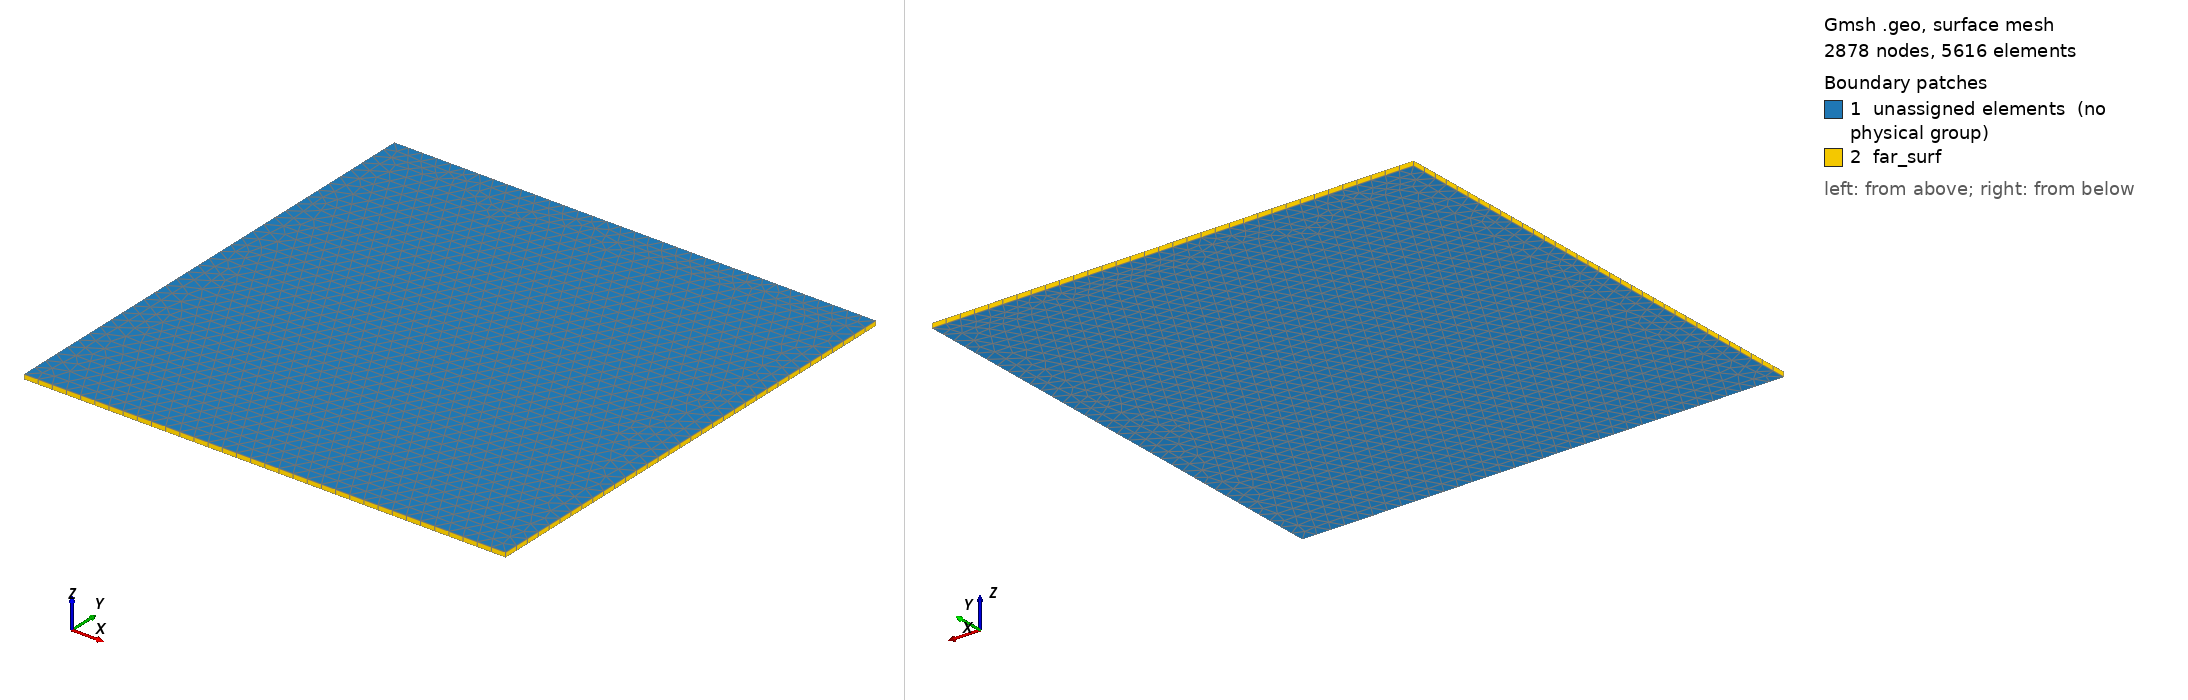

Gmsh geometry script, surface-meshed: 2878 nodes, 5616 surface elements. Boundary patches (legend numbers): 1 unassigned elements (no physical group), 2 far_surf. Left view from above one corner, right view from below the opposite corner. Legend entries are the model's physical surfaces; 'unassigned elements' are surfaces in no physical group. The drawing asked Gmsh for element sizes between 1% and 20% of the model's largest extent; the script's own settings can give other sizes.

=== vortex.geo (drawn) ===
// Square [-L/2, L/2]^2 extruded by one layer of thickness dz.
// Mesh size and element type are set from the command line:
//   gmsh -3 vortex.geo -setnumber ls 0.25 -setnumber quad 0 -o mesh.msh
DefineConstant[
  ls   = {0.3, Name "ls"},     // target edge length
  L    = {10.0, Name "L"},    // domain side: [-5,5] x [-5,5]
  dz   = {0.1, Name "dz"},     // extrusion thickness
  quad = {0, Name "quad"}      // 0: triangles, 1: quads (transfinite)
];

Point(1) = {-L/2, -L/2, 0, ls};
Point(2) = { L/2, -L/2, 0, ls};
Point(3) = { L/2,  L/2, 0, ls};
Point(4) = {-L/2,  L/2, 0, ls};
Line(1) = {1, 2};
Line(2) = {2, 3};
Line(3) = {3, 4};
Line(4) = {4, 1};
Curve Loop(1) = {1, 2, 3, 4};
Plane Surface(1) = {1};

If (quad == 1)
  n = Round(L/ls) + 1;
  Transfinite Curve{1, 2, 3, 4} = n;
  Transfinite Surface{1};
  Recombine Surface{1};
EndIf

out[] = Extrude {0, 0, dz} { Surface{1}; Layers{1}; Recombine; };
// out[0] = top, out[1] = volume, out[2..5] = sides built on lines 1..4
Physical Volume("fluid") = {out[1]};
Physical Surface("far_surf") = {out[2], out[3], out[4], out[5]};
